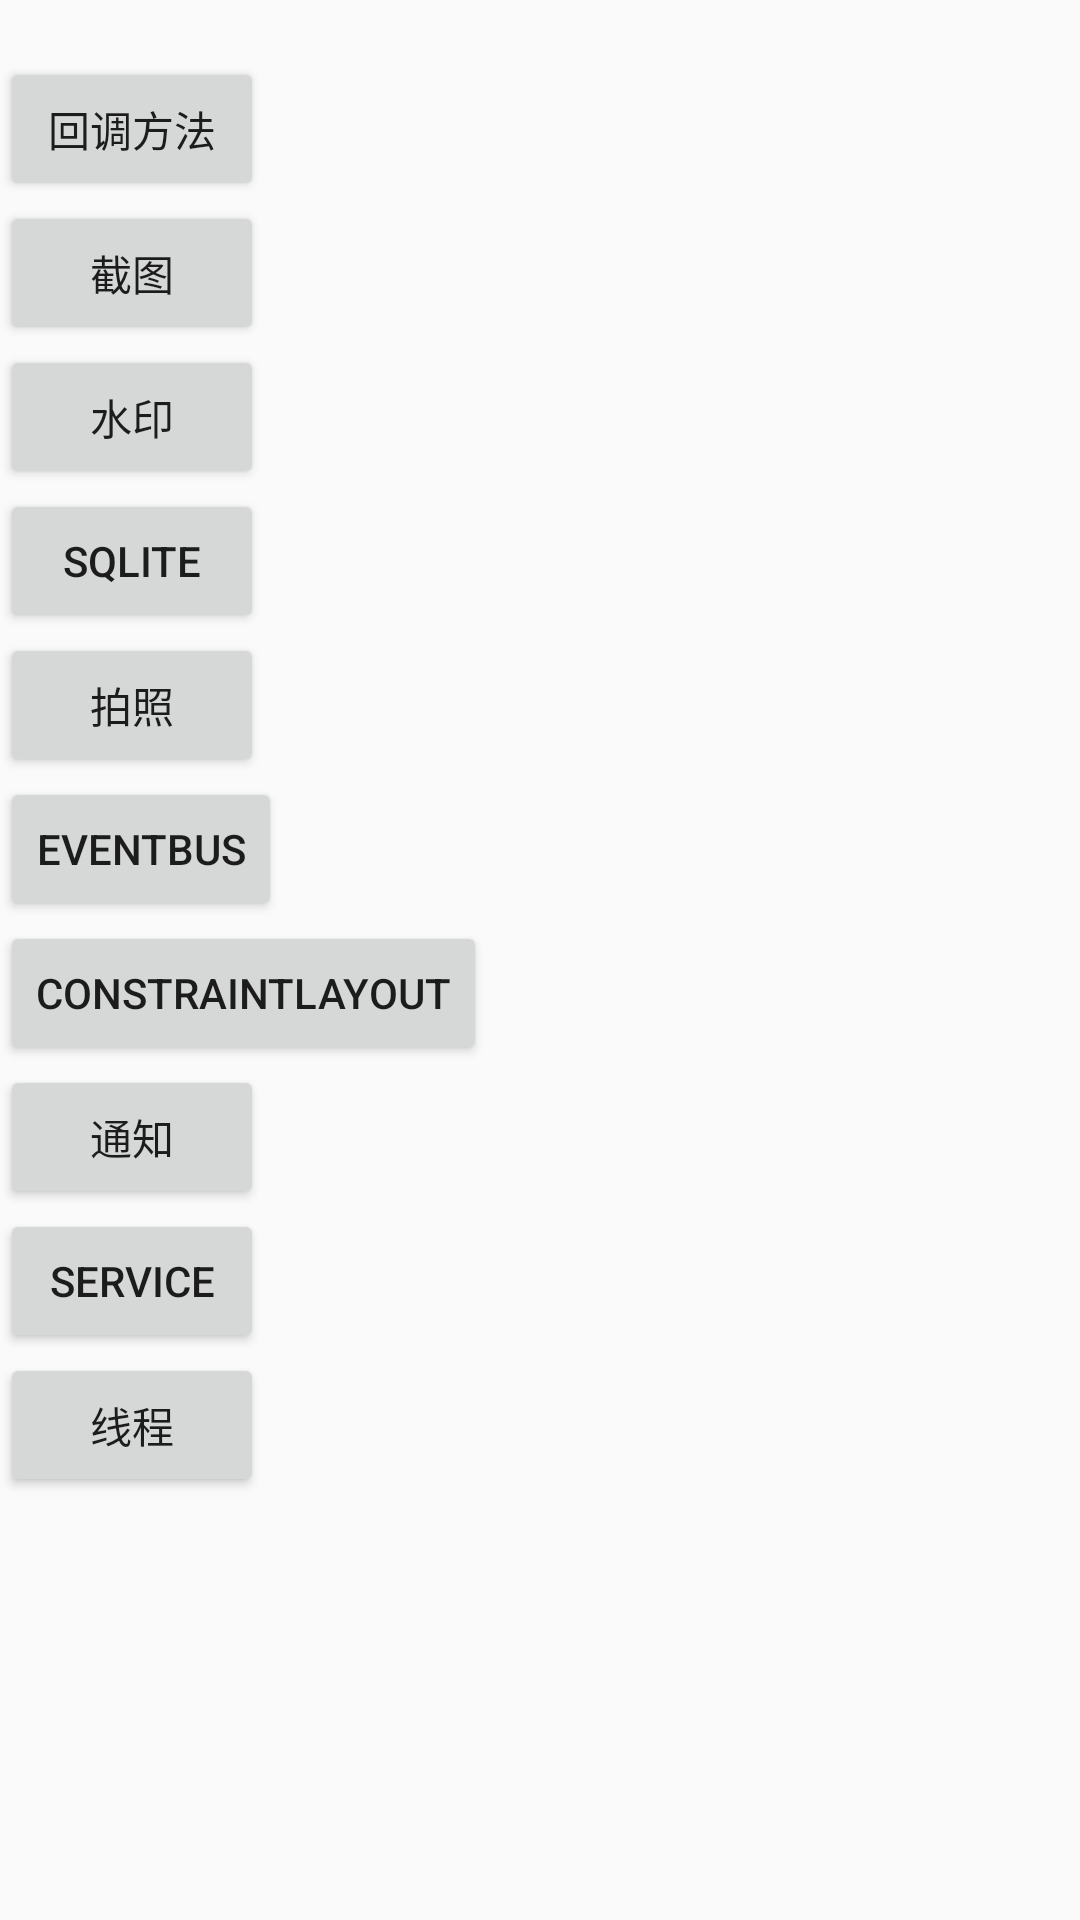

Reconstruct the res/layout file that produces this screen, plus the resources it refers to.
<!-- AndroidManifest.xml: application theme AppTheme -->
<!-- res/layout/onefragment.xml -->
<?xml version="1.0" encoding="utf-8"?>
<LinearLayout
    xmlns:android="http://schemas.android.com/apk/res/android"
    android:orientation="vertical"
    android:layout_width="match_parent"
    android:layout_height="match_parent">

    <TextView
        android:id="@+id/txt1"
        android:layout_width="wrap_content"
        android:layout_height="wrap_content" />

    <Button
        android:id="@+id/btn1"
        android:layout_width="wrap_content"
        android:layout_height="wrap_content"
        android:text="回调方法" />

    <Button
        android:id="@+id/btn2"
        android:layout_width="wrap_content"
        android:layout_height="wrap_content"
        android:text="截图" />


    <Button
        android:id="@+id/btn4"
        android:layout_width="wrap_content"
        android:layout_height="wrap_content"
        android:text="水印" />

    <Button
        android:id="@+id/btn5"
        android:layout_width="wrap_content"
        android:layout_height="wrap_content"
        android:text="Sqlite" />

    <Button
        android:id="@+id/btn6"
        android:layout_width="wrap_content"
        android:layout_height="wrap_content"
        android:text="拍照" />

    <Button
        android:id="@+id/btn7"
        android:layout_width="wrap_content"
        android:layout_height="wrap_content"
        android:text="EventBus" />
  <Button
        android:id="@+id/btn8"
        android:layout_width="wrap_content"
        android:layout_height="wrap_content"
        android:text="ConstraintLayout" />

    <Button
        android:id="@+id/btn9"
        android:layout_width="wrap_content"
        android:layout_height="wrap_content"
        android:text="通知" />

    <Button
        android:id="@+id/btn10"
        android:layout_width="wrap_content"
        android:layout_height="wrap_content"
        android:text="Service" />

    <Button
        android:id="@+id/btn11"
        android:layout_width="wrap_content"
        android:layout_height="wrap_content"
        android:text="线程" />

</LinearLayout>
<!-- resources referenced by this layout -->
<resources>
  <style name="AppTheme" parent="Theme.AppCompat.Light.NoActionBar">
          
          <item name="colorPrimary">@color/colorPrimary</item>
          <item name="colorPrimaryDark">@color/colorPrimaryDark</item>
          <item name="colorAccent">@color/colorAccent</item>
      </style>
  <color name="colorPrimary">#008577</color>
  <color name="colorPrimaryDark">#00574B</color>
  <color name="colorAccent">#227AF8</color>
</resources>
